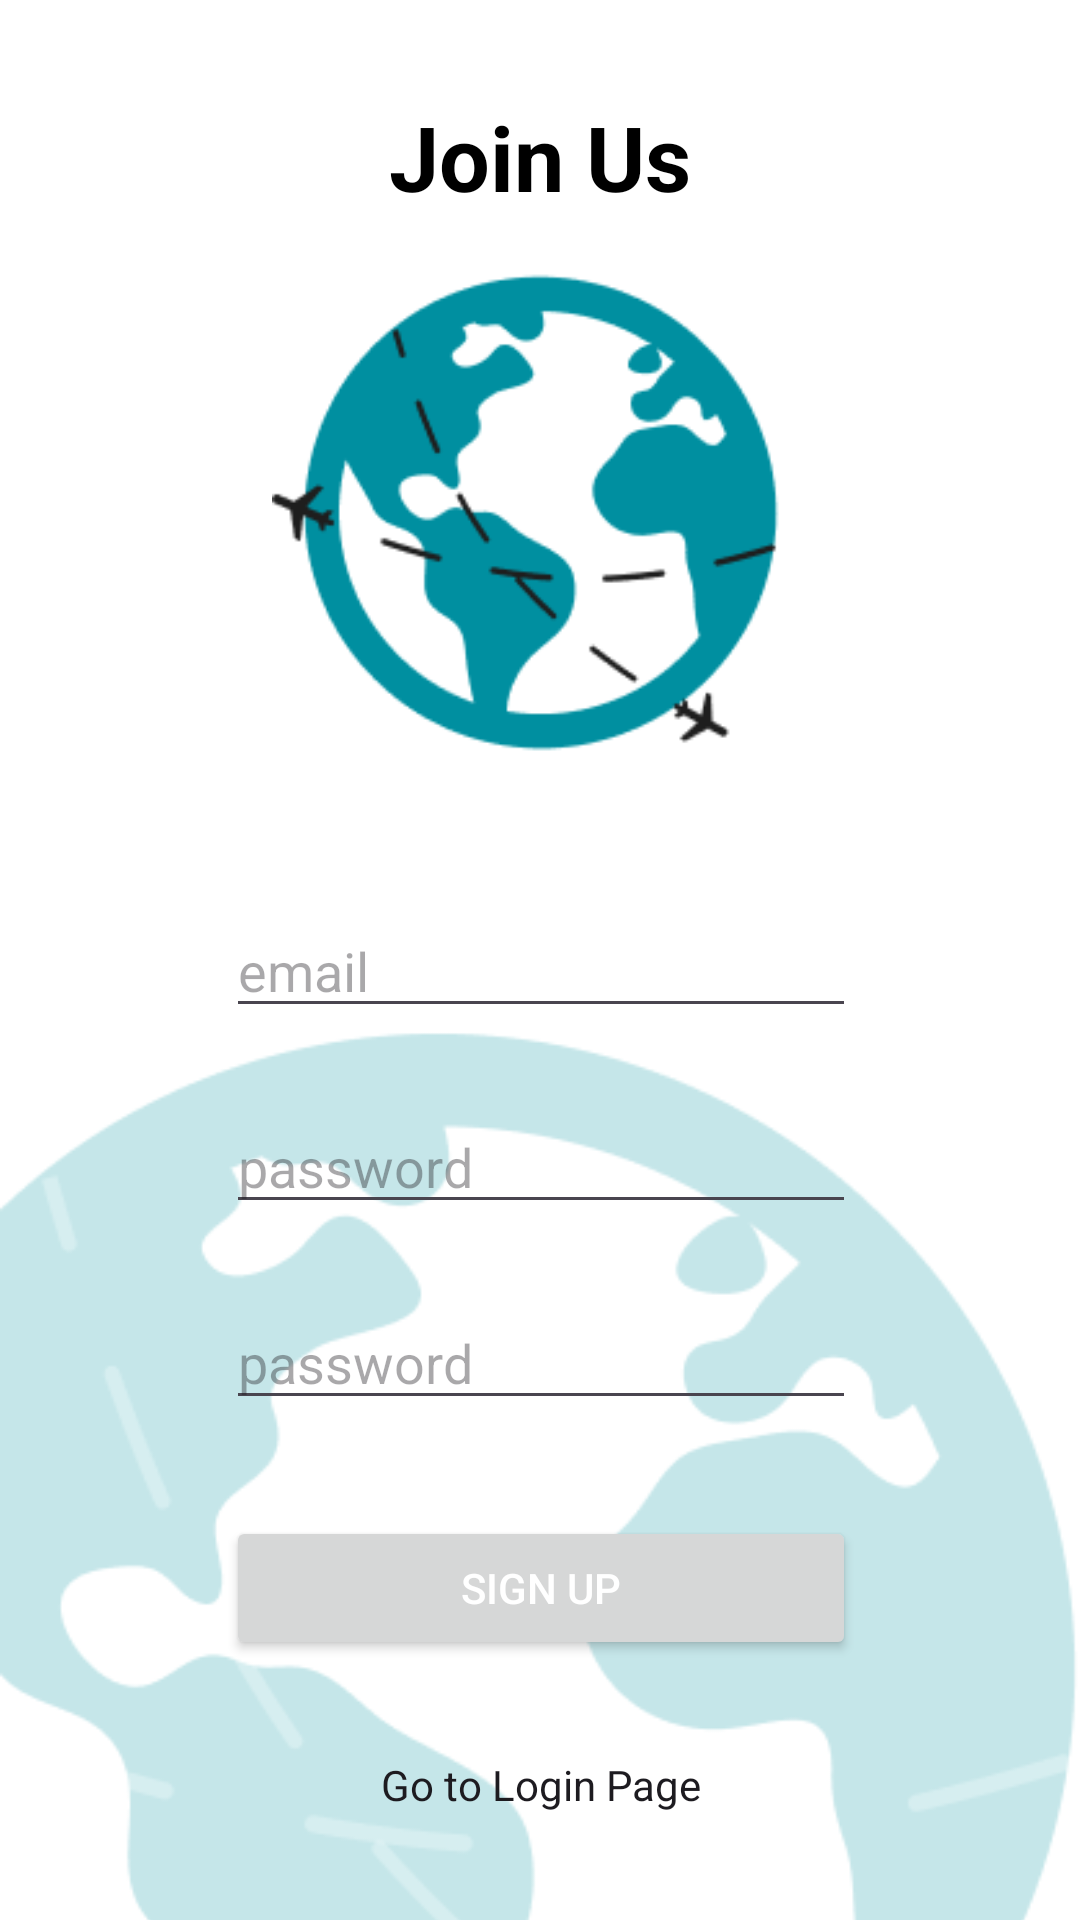

Here is an Android app screen rendered from its layout file. Give the layout XML and the strings, colors and styles it references.
<!-- AndroidManifest.xml: application theme Theme.TravelApplication -->
<!-- res/layout/activity_signup.xml -->
<?xml version="1.0" encoding="utf-8"?>
<androidx.constraintlayout.widget.ConstraintLayout xmlns:android="http://schemas.android.com/apk/res/android"
    xmlns:app="http://schemas.android.com/apk/res-auto"
    xmlns:tools="http://schemas.android.com/tools"
    android:layout_width="match_parent"
    android:layout_height="match_parent"
    tools:context=".SignupActivity"
    android:background="@color/white">

    <ImageView
        android:id="@+id/imageView5"
        android:layout_width="0dp"
        android:layout_height="449dp"
        android:src="@drawable/icon_earth"
        app:layout_constraintEnd_toEndOf="parent"
        app:layout_constraintHorizontal_bias="0.523"
        app:layout_constraintStart_toStartOf="parent"
        app:layout_constraintTop_toBottomOf="@+id/imageView4" />

    <TextView
        android:id="@+id/textView4"
        android:layout_width="wrap_content"
        android:layout_height="wrap_content"
        android:layout_marginTop="32dp"
        android:text="Join Us"
        android:textColor="@color/black"
        android:textSize="30sp"
        android:textStyle="bold"
        app:layout_constraintEnd_toEndOf="parent"
        app:layout_constraintStart_toStartOf="parent"
        app:layout_constraintTop_toTopOf="parent" />

    <ImageView
        android:id="@+id/imageView4"
        android:layout_width="179dp"
        android:layout_height="181dp"
        android:layout_marginTop="8dp"
        android:src="@drawable/icon_earth_2"
        app:layout_constraintEnd_toEndOf="@+id/textView4"
        app:layout_constraintStart_toStartOf="@+id/textView4"
        app:layout_constraintTop_toBottomOf="@+id/textView4" />

    <EditText
        android:id="@+id/editTextSignupEmailAddress"
        android:layout_width="wrap_content"
        android:layout_height="wrap_content"
        android:layout_marginTop="40dp"
        android:ems="10"
        android:hint="email"
        android:inputType="text"
        android:textColor="@color/black"
        app:layout_constraintEnd_toEndOf="@+id/imageView4"
        app:layout_constraintStart_toStartOf="@+id/imageView4"
        app:layout_constraintTop_toBottomOf="@+id/imageView4" />

    <EditText
        android:id="@+id/editTextSignupPassword"
        android:layout_width="wrap_content"
        android:layout_height="wrap_content"
        android:layout_marginTop="24dp"
        android:ems="10"
        android:hint="password"
        android:inputType="textPassword"
        android:textColor="@color/black"
        app:layout_constraintEnd_toEndOf="@+id/editTextSignupEmailAddress"
        app:layout_constraintStart_toStartOf="@+id/editTextSignupEmailAddress"
        app:layout_constraintTop_toBottomOf="@+id/editTextSignupEmailAddress" />

    <EditText
        android:id="@+id/editTextSignupConfirmPassword"
        android:layout_width="wrap_content"
        android:layout_height="wrap_content"
        android:layout_marginTop="24dp"
        android:ems="10"
        android:hint="password"
        android:inputType="textPassword"
        android:textColor="@color/black"
        app:layout_constraintEnd_toEndOf="@+id/editTextSignupPassword"
        app:layout_constraintHorizontal_bias="1.0"
        app:layout_constraintStart_toStartOf="@+id/editTextSignupPassword"
        app:layout_constraintTop_toBottomOf="@+id/editTextSignupPassword" />

    <Button
        android:id="@+id/btnSignup"
        android:layout_width="0dp"
        android:layout_height="wrap_content"
        android:layout_marginTop="32dp"
        android:text="SIGN UP"
        android:textColor="@color/white"
        app:layout_constraintEnd_toEndOf="@+id/editTextSignupConfirmPassword"
        app:layout_constraintStart_toStartOf="@+id/editTextSignupConfirmPassword"
        app:layout_constraintTop_toBottomOf="@+id/editTextSignupConfirmPassword" />

    <CheckedTextView
        android:id="@+id/checkedLogin"
        android:layout_width="wrap_content"
        android:layout_height="wrap_content"
        android:layout_marginTop="32dp"
        android:text="Go to Login Page"

        app:layout_constraintEnd_toEndOf="@+id/btnSignup"
        app:layout_constraintStart_toStartOf="@+id/btnSignup"
        app:layout_constraintTop_toBottomOf="@+id/btnSignup" />
</androidx.constraintlayout.widget.ConstraintLayout>
<!-- resources referenced by this layout -->
<resources>
  <color name="black">#FF000000</color>
  <color name="white">#FFFFFFFF</color>
  <!-- drawable icon_earth: png bitmap (drawable, 15959 bytes) -->
  <!-- drawable icon_earth_2: png bitmap (drawable, 8733 bytes) -->
  <style name="Theme.TravelApplication" parent="Base.Theme.TravelApplication" />
  <style name="Base.Theme.TravelApplication" parent="Theme.Material3.DayNight.NoActionBar">
          <item name="colorPrimary">@color/back</item>
  
          
          
      </style>
  <color name="back">#008FA0</color>
</resources>
